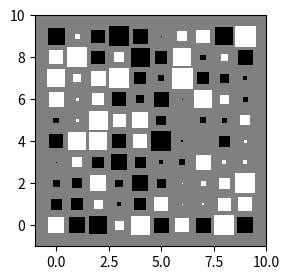

Source code (Python): (Note: this script raises an exception after producing the figure.)
import matplotlib.pyplot as plt
import matplotlib.patches as patches
import numpy as np

def plot_matrix(ax, values, norm=None):
    x_max, y_max = values.shape

    if norm is None:
        plot_values = values / np.abs(values).max()
    else:
        plot_values = values / norm

    for x in range(x_max):
        for y in range(y_max):
            z = plot_values[x,y]
            size = np.abs(z)
            color = 'w' if np.sign(z) > 0 else 'k'
            rect = patches.Rectangle((x-size/2., y-size/2.), size, size, fc=color)
            ax.add_patch(rect)
            ax.set_xlim(-1, x_max)
            ax.set_ylim(-1, y_max)
            ax.set_aspect(1)
            ax.set_facecolor('gray')

A = np.random.uniform(-1, 1, size=[10, 10])

f, ax = plt.subplots(figsize=(3,3))
plot_matrix(ax, A)

f.savefig(__file__.replace('py', 'pgf'))
plt.show()
